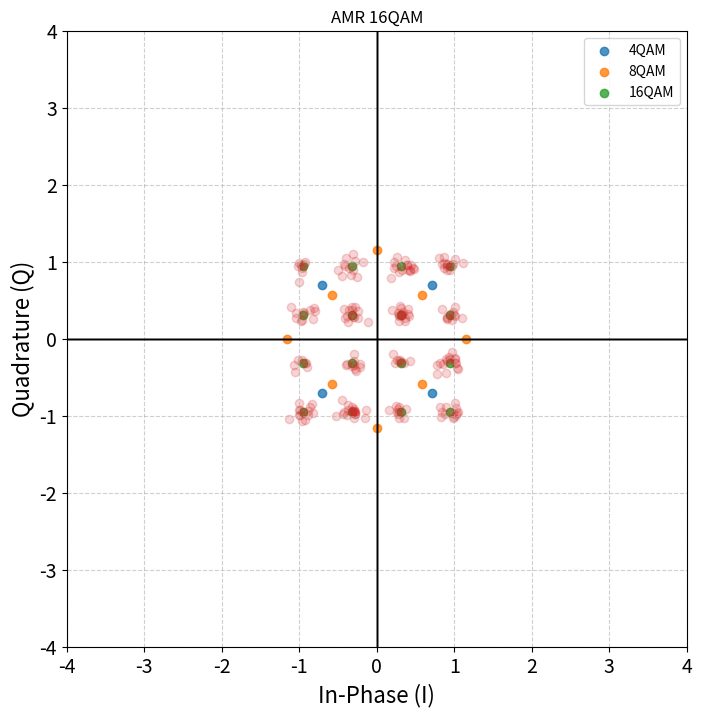

Write the Python code that produced this figure.
import numpy as np
import matplotlib.pyplot as plt

def generate_mpsk_samples(M, N):
    """ Générer des échantillons M-PSK aléatoires """
    samples = np.random.randint(0, M, N)
    phase = 2 * np.pi * samples / M
    return np.exp(1j * phase), samples

def generate_mqam_samples(M, N):
    """ Générer des échantillons M-QAM aléatoires """

    # Vérifier si M est une valeur standard de QAM
    if M not in [4, 8, 16, 32, 64]:
        raise ValueError("M-QAM non supporté. Utiliser 4, 8, 16, 32 ou 64.")

    # Générer l'alphabet M-QAM
    if M in [4, 16, 64]:  # Grille carrée pour 4-QAM, 16-QAM et 64-QAM
        M_side = int(np.sqrt(M))  # Taille du carré QAM (ex: 16-QAM -> 4x4)
        real_part = np.arange(-M_side + 1, M_side, 2)
        imag_part = np.arange(-M_side + 1, M_side, 2)
        alphabet = np.array([x + 1j*y for y in imag_part for x in real_part])

    elif M == 8:  # 8-QAM avec structure spécifique (croix)
        alphabet = np.array([
            -1+1j, 1+1j, -1-1j, 1-1j,  # Carré intérieur
            -2, 2, -2j, 2j  # Points sur les axes
        ])

    elif M == 32:  # 32-QAM avec structure optimisée (croix)
        alphabet = np.array([
            -1+1j, 0+1j, 1+1j,
            -1+0j, 0+0j, 1+0j,
            -1-1j, 0-1j, 1-1j,
            -3, -2, -1, 1, 2, 3,
            -3j, -2j, -1j, 1j, 2j, 3j,
            -2+2j, 2+2j, -2-2j, 2-2j
        ])

    # Normalisation de l'énergie moyenne à 1
    alphabet /= np.sqrt((np.abs(alphabet) ** 2).mean())

    # Générer des échantillons aléatoires
    indices = np.random.randint(0, len(alphabet), N)
    samples = alphabet[indices]

    return samples, indices  # Retourne aussi les indices pour analyse

# Paramètres
psk_Mod_list = {"2PSK": 2, "4PSK" : 4,"8PSK" : 8}  # BPSK, QPSK, 8-PSK

# Générer l'alphabet de références de modulation
pskAlphabet={}
for mod in psk_Mod_list:
    order = psk_Mod_list[mod]
    i = np.arange(order)
    am = np.array(np.exp(1j * 2 * np.pi * i / order ))
    pskAlphabet[mod] = am

# Paramètres pour les différentes modulations QAM
QAM_Mod_list = {"4QAM": 4, "8QAM": 8, "16QAM": 16}#, "32QAM": 32, "64QAM": 64}

# Générer l'alphabet de référence pour QAM
qam_Alphabet = {}

for mod in QAM_Mod_list:
    order = QAM_Mod_list[mod]

    if order in [4, 16, 64]:  # Grille carrée pour 4-QAM, 16-QAM et 64-QAM
        M = int(np.sqrt(order))  # Dimension du carré QAM (ex: 16-QAM -> M=4)
        real_part = np.arange(-M + 1, M, 2)
        imag_part = np.arange(-M + 1, M, 2)

        # Construire la constellation complète
        Am = np.array([x + 1j*y for y in imag_part for x in real_part])

    elif order == 8:  # Constellation optimisée pour 8-QAM
        Am = np.array([
            -1+1j, 1+1j, -1-1j, 1-1j,  # Carré intérieur
            -2, 2, -2j, 2j  # Points sur les axes
        ])

    elif order == 32:  # Constellation optimisée pour 32-QAM (croix modifiée)
        Am = np.array([
            # Carré intérieur 3x3 (9 points)
            -1+1j, 0+1j, 1+1j,
            -1+0j, 0+0j, 1+0j,
            -1-1j, 0-1j, 1-1j,
            # Points sur les axes (16 points)
            -3, -2, -1, 1, 2, 3,
            -3j, -2j, -1j, 1j, 2j, 3j,
            # Coins de la croix (4 points)
            -2+2j, 2+2j, -2-2j, 2-2j
        ])

    # Normaliser l'énergie moyenne à 1
    Am /= np.sqrt((np.abs(Am) ** 2).mean())

    qam_Alphabet[mod] = Am

def plot_mod(Mod,alphabet):
    
    if Mod.find("PSK") != -1:
        lim = 2
    
    if Mod.find("QAM") != -1 :
       m = int(Mod[:-3])
       lim = np.log2(m)

    # plt.figure(figsize=(8, 8))
    plt.scatter(alphabet[Mod].real,alphabet[Mod].imag, marker='o',alpha=0.8, label=f'{Mod}')
    plt.grid(True, linestyle='--', alpha=0.6)
    plt.axhline(0, color='black', linewidth=1)
    plt.axvline(0, color='black', linewidth=1)
    plt.xlim(- lim, lim )
    plt.ylim(- lim, lim )
    plt.title(f"AMR {Mod}")
    plt.xticks(fontsize = 14)
    plt.yticks(fontsize = 14)
    plt.xlabel("In-Phase (I)", fontsize=16)
    plt.ylabel("Quadrature (Q)", fontsize=16)
    plt.legend()

def apply_fading_channel(signal, alpha=1.0, theta=0.0):
    """ Simuler du fading """
    return signal * alpha * np.exp(-1j * theta), alpha, theta

def add_awgn(signal, snr_db):
    """ Ajouter du bruit """
    snr_linear = 10 ** (snr_db / 10)
    power_signal = np.mean(np.abs(signal)**2)
    noise_power = power_signal / snr_linear
    noise = np.sqrt(noise_power/2) * (np.random.randn(*signal.shape) + 1j * np.random.randn(*signal.shape))
    return signal + noise, noise_power

ALPHABET = {**pskAlphabet, **qam_Alphabet}
MODLIST = list(psk_Mod_list)+list(QAM_Mod_list)

def plot_awgn(mod, SNR = 15 ,N = 500):
    
    if mod.find("PSK") != -1:
        m = int(mod[:-3])
        lim = 2
        signal, true_samples = generate_mpsk_samples(m, N)
    
    if mod.find("QAM") != -1 :
       m = int(mod[:-3])
       lim = np.log2(m)
       signal, true_samples = generate_mqam_samples(m, N)
    
    received_signal, _ = add_awgn(signal,SNR)

    # plt.figure(figsize=(8, 8))
    plt.scatter(received_signal.real, received_signal.imag, alpha=0.2, label=f'Symboles reçus\n ')

    return
if __name__ == "__main__":
    SNR = 15
    plt.figure(figsize=(8, 8))
    plot_mod("4QAM",ALPHABET)
    plot_mod("8QAM",ALPHABET)
    plot_mod("16QAM",ALPHABET)
    samp,_=generate_mqam_samples(16,200)
    samp,_ = add_awgn(samp,20)
    plt.scatter(samp.real,samp.imag, alpha=0.2)

    # plt.figure(figsize=(8, 8))
    # plot_mod("2PSK",ALPHABET)
    # plot_mod("4PSK",ALPHABET)
    # plot_mod("8PSK",ALPHABET)
    
    # plt.figure(figsize=(8, 8))
    # plot_awgn("16QAM", SNR)
    # plot_awgn("8PSK", SNR)
    # plot_awgn("4PSK", SNR)
    
    plt.legend()
    plt.show()